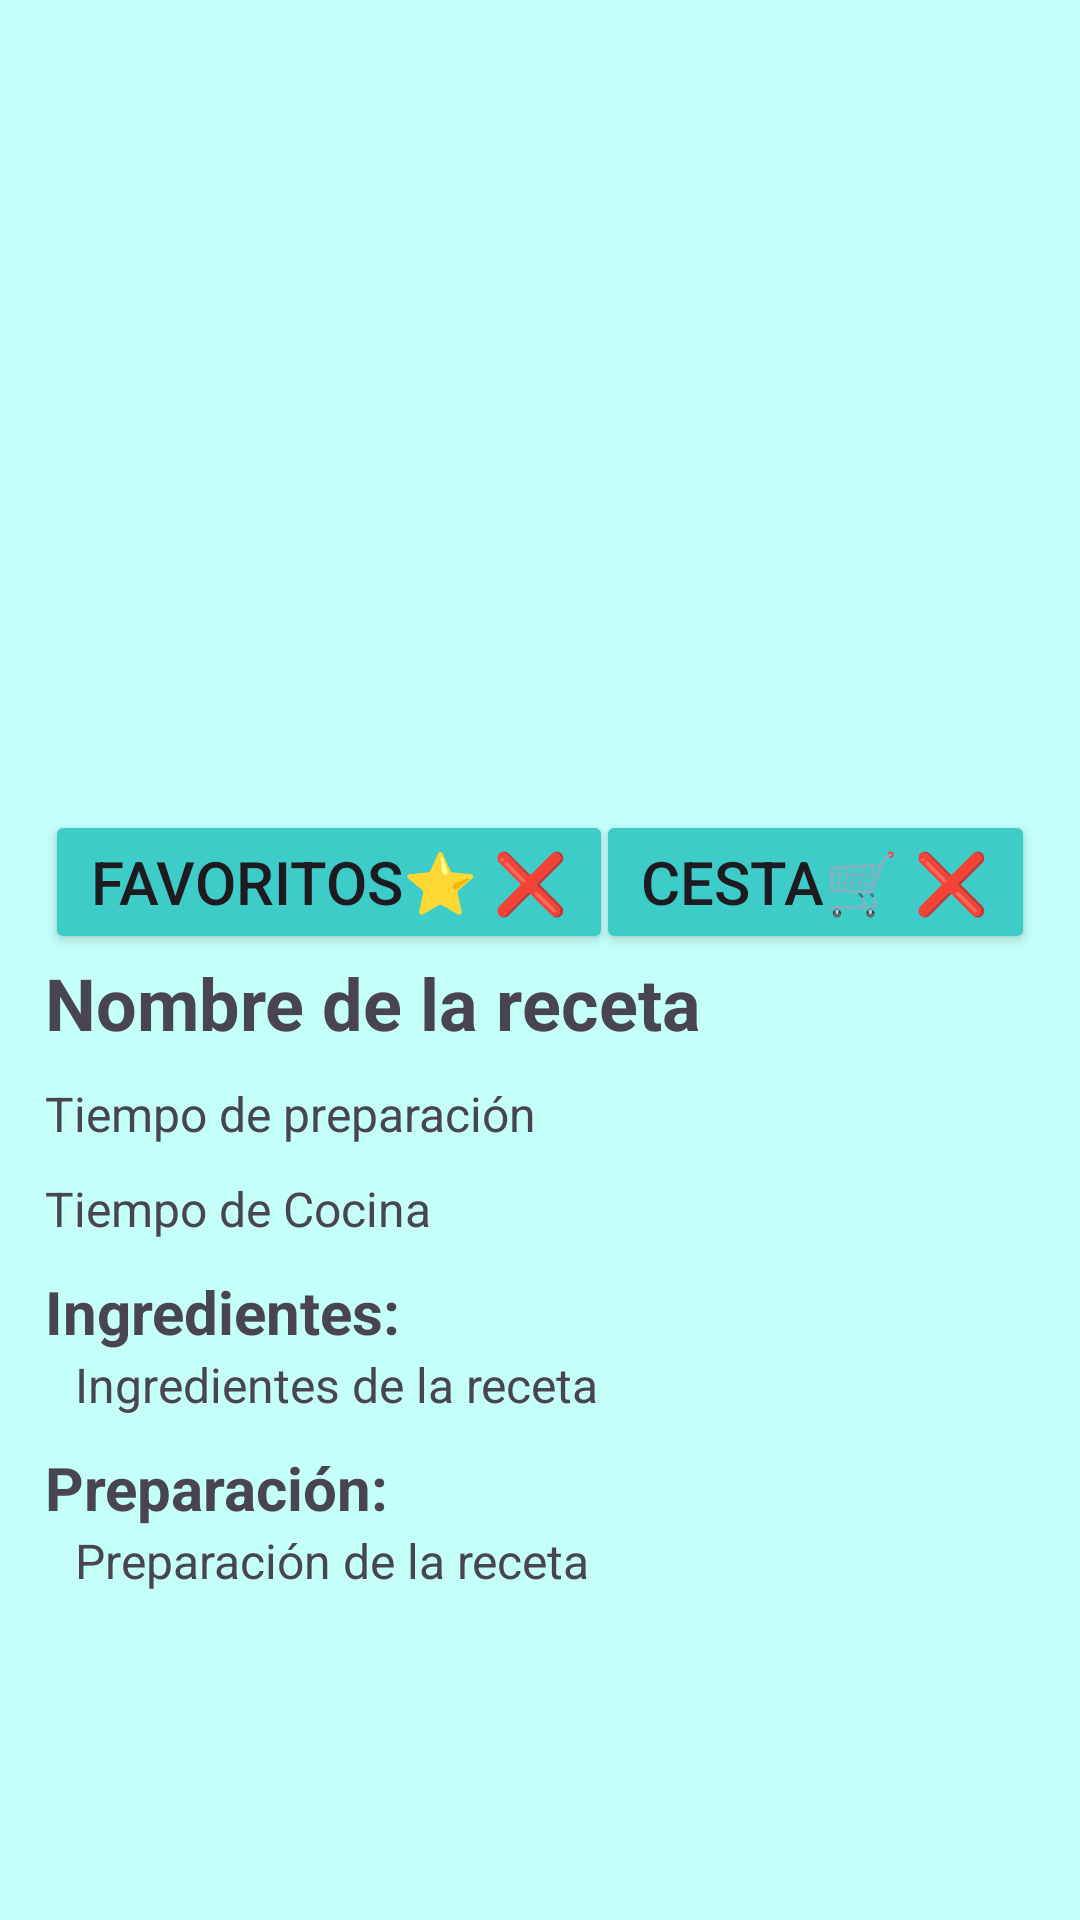

Here is an Android app screen rendered from its layout file. Give the layout XML and the strings, colors and styles it references.
<!-- AndroidManifest.xml: application theme Theme.Sisifo -->
<!-- res/layout/activity_receta.xml -->
<?xml version="1.0" encoding="utf-8"?>
<androidx.constraintlayout.widget.ConstraintLayout xmlns:android="http://schemas.android.com/apk/res/android"
    xmlns:app="http://schemas.android.com/apk/res-auto"
    xmlns:tools="http://schemas.android.com/tools"
    android:layout_width="match_parent"
    android:layout_height="match_parent"
    tools:context=".ui.activity.RecetaActivity"
    android:background="@color/turquesa_muy_claro">

    <androidx.constraintlayout.widget.ConstraintLayout
        android:layout_width="match_parent"
        android:layout_height="0dp"
        app:layout_constraintBottom_toTopOf="@+id/guideline2"
        app:layout_constraintEnd_toEndOf="parent"
        app:layout_constraintStart_toStartOf="parent"
        app:layout_constraintTop_toTopOf="parent">


        <ImageView
            android:id="@+id/imagenReceta"
            android:layout_width="match_parent"
            android:layout_height="match_parent"
            android:scaleType="centerCrop"

            app:layout_constraintBottom_toBottomOf="parent"
            app:layout_constraintEnd_toEndOf="parent"
            app:layout_constraintStart_toStartOf="parent"
            app:layout_constraintTop_toTopOf="parent" />
    </androidx.constraintlayout.widget.ConstraintLayout>


    <ScrollView
    android:layout_width="match_parent"
    android:layout_height="0dp"
    app:layout_constraintBottom_toBottomOf="parent"
    app:layout_constraintTop_toTopOf="@+id/guideline2">


        <androidx.constraintlayout.widget.ConstraintLayout
            android:layout_width="match_parent"
            android:layout_height="0dp"

            app:layout_constraintBottom_toBottomOf="parent"
            app:layout_constraintTop_toTopOf="@+id/guideline2"

            android:padding="15dp">

            <androidx.constraintlayout.widget.ConstraintLayout
                android:id="@+id/linearLayout3"
                android:layout_width="match_parent"
                android:layout_height="wrap_content"
                android:orientation="horizontal"
                app:layout_constraintEnd_toEndOf="parent"
                app:layout_constraintStart_toStartOf="parent"
                app:layout_constraintTop_toTopOf="parent">

                <Button
                    android:id="@+id/buttonFavorites"
                    android:layout_width="wrap_content"
                    android:layout_height="wrap_content"
                    android:backgroundTint="@color/turquesa_medio"
                    android:paddingHorizontal="15dp"
                    android:paddingVertical="10dp"
                    android:text="Favoritos⭐ ❌"
                    android:textSize="20sp"
                    app:layout_constraintBottom_toBottomOf="parent"
                    app:layout_constraintStart_toStartOf="parent"
                    app:layout_constraintTop_toTopOf="parent" />

                <Button
                    android:id="@+id/buttonCesta"
                    android:layout_width="wrap_content"
                    android:layout_height="wrap_content"
                    android:backgroundTint="@color/turquesa_medio"
                    android:paddingHorizontal="15dp"
                    android:paddingVertical="10dp"
                    android:text="Cesta🛒 ❌"
                    android:textSize="20sp"
                    app:layout_constraintBottom_toBottomOf="parent"
                    app:layout_constraintEnd_toEndOf="parent"
                    app:layout_constraintTop_toTopOf="parent" />


            </androidx.constraintlayout.widget.ConstraintLayout>



            <TextView
                android:id="@+id/nombreReceta"
                android:layout_width="wrap_content"
                android:layout_height="wrap_content"
                android:text="Nombre de la receta"
                android:textSize="24sp"
                android:textStyle="bold"
                app:layout_constraintStart_toStartOf="parent"
                app:layout_constraintTop_toBottomOf="@id/linearLayout3" />

            <TextView
                android:id="@+id/tiempoPreparacionReceta"
                android:layout_width="wrap_content"
                android:layout_height="wrap_content"
                android:text="Tiempo de preparación"
                android:textSize="16sp"
                android:layout_marginTop="10dp"

                app:layout_constraintStart_toStartOf="parent"
                app:layout_constraintTop_toBottomOf="@+id/nombreReceta" />

            <TextView
                android:id="@+id/tiempoCocinaReceta"
                android:layout_width="wrap_content"
                android:layout_height="wrap_content"
                android:text="Tiempo de Cocina"
                android:textSize="16sp"
                android:layout_marginTop="10dp"

                app:layout_constraintStart_toStartOf="parent"
                app:layout_constraintTop_toBottomOf="@+id/tiempoPreparacionReceta" />

            <TextView
                android:id="@+id/ingredientesTexto"
                android:layout_width="wrap_content"
                android:layout_height="wrap_content"
                android:text="Ingredientes:"
                android:textSize="20sp"
                android:textStyle="bold"
                android:layout_marginTop="10dp"
                app:layout_constraintStart_toStartOf="parent"
                app:layout_constraintTop_toBottomOf="@+id/tiempoCocinaReceta" />

            <TextView
                android:id="@+id/ingredientesReceta"
                android:layout_width="wrap_content"
                android:layout_height="wrap_content"
                android:text="Ingredientes de la receta"
                android:textSize="16sp"
                android:layout_marginLeft="10dp"
                app:layout_constraintStart_toStartOf="parent"
                app:layout_constraintTop_toBottomOf="@+id/ingredientesTexto" />

            <TextView
                android:id="@+id/preparacionTexto"
                android:layout_width="wrap_content"
                android:layout_height="wrap_content"
                android:text="Preparación:"
                android:textStyle="bold"
                android:textSize="20sp"
                android:layout_marginTop="10dp"

                app:layout_constraintStart_toStartOf="parent"
                app:layout_constraintTop_toBottomOf="@+id/ingredientesReceta" />

            <TextView
                android:id="@+id/preparacionReceta"
                android:layout_width="wrap_content"
                android:layout_height="wrap_content"
                android:text="Preparación de la receta"
                android:textSize="16sp"
                android:layout_marginLeft="10dp"
                app:layout_constraintStart_toStartOf="parent"
                app:layout_constraintTop_toBottomOf="@+id/preparacionTexto" />





        </androidx.constraintlayout.widget.ConstraintLayout>

    </ScrollView>



    <androidx.constraintlayout.widget.Guideline
        android:id="@+id/guideline2"
        android:layout_width="wrap_content"
        android:layout_height="wrap_content"
        android:orientation="horizontal"
        app:layout_constraintGuide_begin="255dp" />

</androidx.constraintlayout.widget.ConstraintLayout>
<!-- resources referenced by this layout -->
<resources>
  <color name="turquesa_medio">#3dccc7</color>
  <color name="turquesa_muy_claro">#c4fff9</color>
  <style name="Theme.Sisifo" parent="Base.Theme.Sisifo" />
  <style name="Base.Theme.Sisifo" parent="Theme.Material3.DayNight">
          
          
      </style>
</resources>
